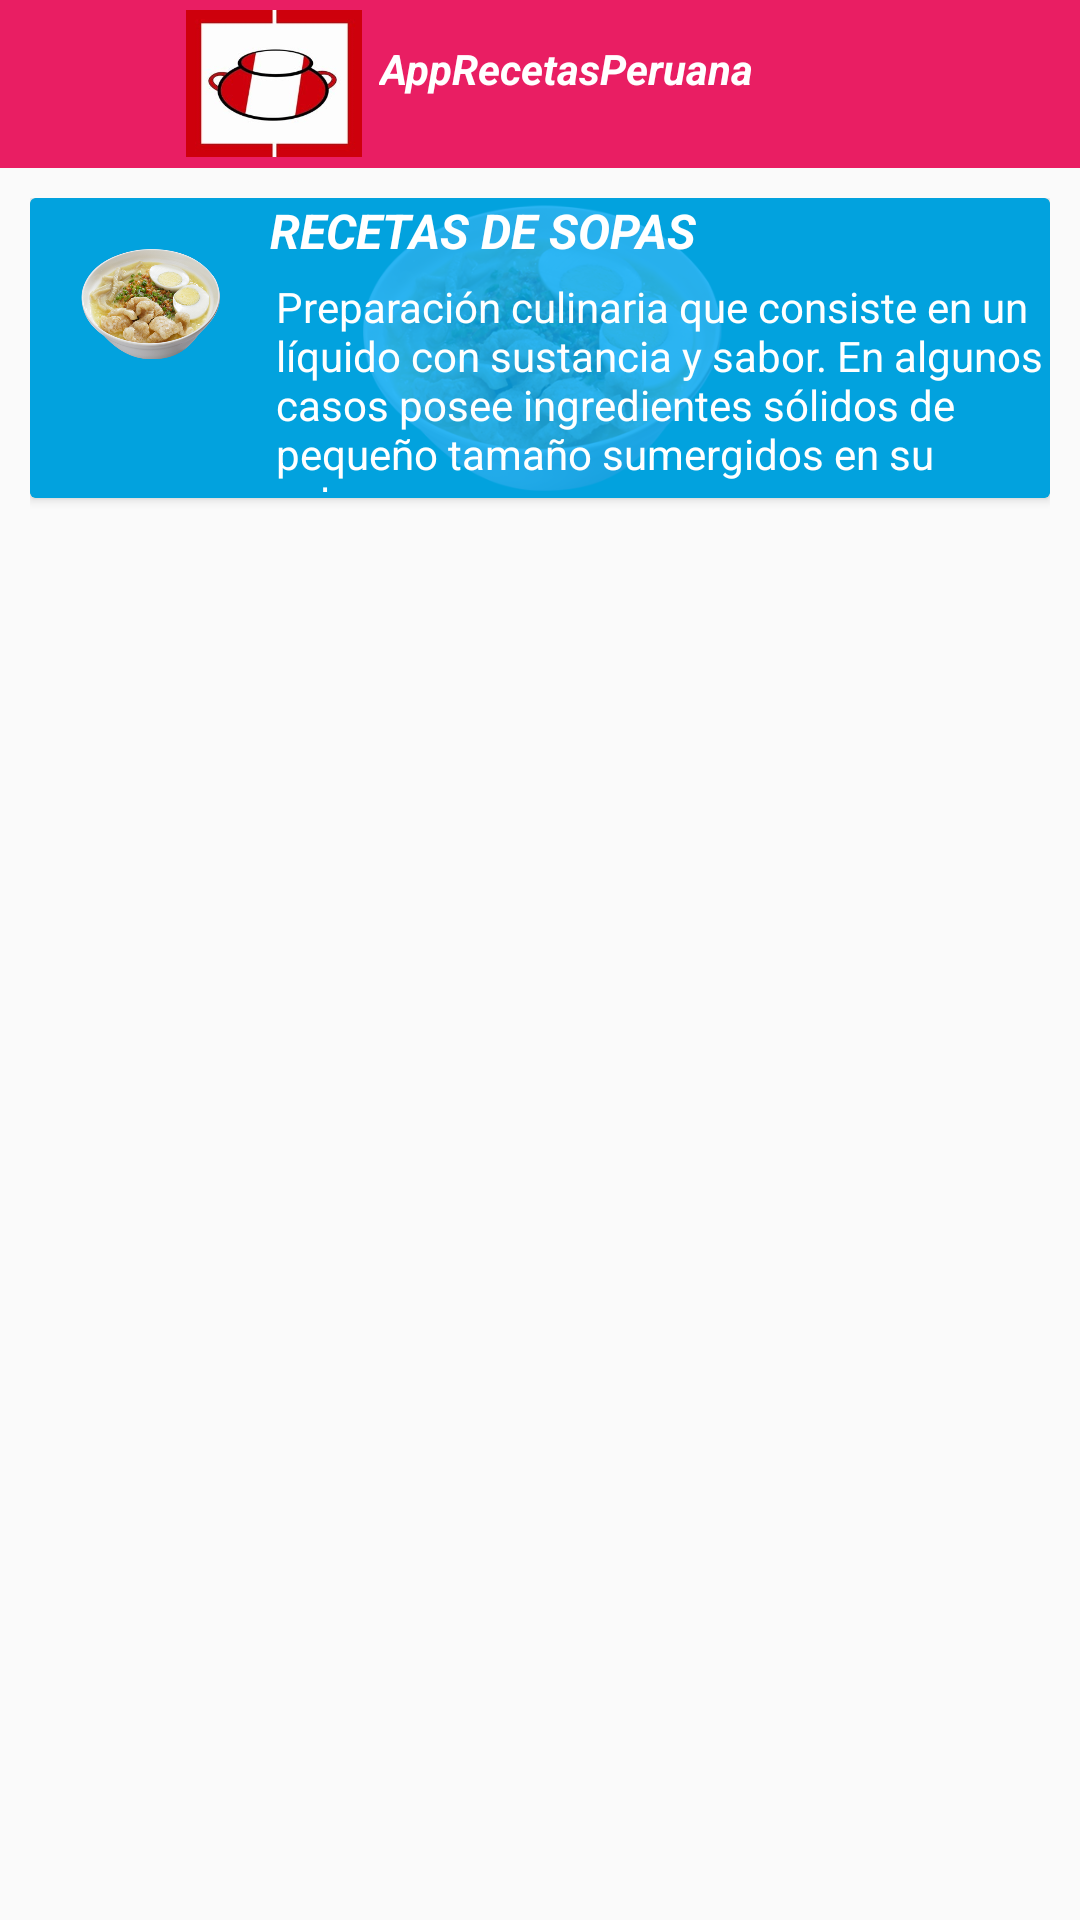

Layout XML and referenced resources for this Android screen:
<!-- AndroidManifest.xml: activity theme Theme.AppCompat.Light.NoActionBar -->
<!-- res/layout/activity_sopas.xml -->
<?xml version="1.0" encoding="utf-8"?>
<LinearLayout xmlns:android="http://schemas.android.com/apk/res/android"
    xmlns:app="http://schemas.android.com/apk/res-auto"
    xmlns:tools="http://schemas.android.com/tools"
    android:layout_width="match_parent"
    android:layout_height="match_parent"
    android:orientation="vertical"
    tools:context=".SopasActivity">
    <LinearLayout
        android:layout_width="match_parent"
        android:background="#E91E63"
        android:orientation="horizontal"
        android:layout_height="wrap_content">
        <ImageButton
            android:id="@+id/btnIcoAtras"
            android:layout_width="60dp"
            android:layout_height="49dp"
            android:onClick="atras"
            android:background="#E91E63"
            android:src="@drawable/ic_atras" />
        <androidx.appcompat.widget.Toolbar
            android:id="@+id/toolboar"
            android:layout_width="match_parent"
            android:theme="@style/ToolBar"
            android:layout_marginStart="-15dp"
            android:layout_height="?attr/actionBarSize">
            <RelativeLayout
                android:id="@+id/idLayoutFondo"
                android:layout_width="match_parent"
                android:layout_height="wrap_content"
                android:elevation="8dp">
                <ImageView
                    android:id="@+id/im"
                    android:layout_width="60dp"
                    android:layout_height="49dp"
                    android:layout_alignParentStart="true"
                    android:layout_alignParentLeft="true"
                    android:layout_alignParentTop="true"
                    android:src="@drawable/logosa" />

                <TextView
                    android:id="@+id/nivel"
                    android:layout_width="wrap_content"
                    android:layout_height="wrap_content"
                    android:layout_marginLeft="65dp"
                    android:layout_marginTop="10dp"
                    android:layout_marginBottom="5dp"
                    android:gravity="center"
                    android:text="@string/app_name"
                    android:textColor="@android:color/white"
                    android:textSize="14dp"
                    android:textStyle="bold|italic" />
            </RelativeLayout>
        </androidx.appcompat.widget.Toolbar>
    </LinearLayout>
    <LinearLayout
        android:padding="10dp"
        android:layout_width="match_parent"
        android:layout_height="0dp"
        android:orientation="vertical"
        android:layout_weight="8">
        <androidx.cardview.widget.CardView
            android:id="@+id/cardCategory"
            app:cardBackgroundColor="@color/colorPrimary"
            android:foreground="?attr/selectableItemBackground"
            android:layout_margin="0dp"
            android:layout_width="match_parent"
            android:layout_height="100dp">
            <RelativeLayout
                android:layout_width="match_parent"
                android:layout_height="wrap_content">
                <ImageView
                    android:id="@+id/imageCategoryBg"
                    android:src="@drawable/icoso"
                    android:layout_width="match_parent"
                    android:layout_height="match_parent"/>
                <ImageView
                    android:background="#D203A9F4"
                    android:layout_width="match_parent"
                    android:layout_height="match_parent"/>
                <ImageView
                    android:id="@+id/imageCategory"
                    android:layout_width="80dp"
                    android:src="@drawable/icoso"
                    android:scaleType="fitStart"
                    android:padding="16dp"
                    android:layout_height="160dp"/>
                <TextView
                    android:id="@+id/textCategory"
                    android:layout_toRightOf="@id/imageCategory"
                    android:layout_toEndOf="@id/imageCategory"
                    android:layout_width="match_parent"
                    android:layout_height="wrap_content"
                    android:maxLines="7"
                    android:ellipsize="end"
                    android:textColor="#fff"
                    android:textSize="16dp"
                    android:textStyle="bold|italic"
                    android:text="RECETAS DE SOPAS"
                    android:layout_marginBottom="3dp"/>

                <TextView
                    android:id="@+id/textCategory2"
                    android:layout_toRightOf="@id/imageCategory"
                    android:layout_toEndOf="@id/imageCategory"
                    android:layout_width="match_parent"
                    android:layout_height="match_parent"
                    android:maxLines="7"
                    android:layout_below="@id/textCategory"
                    android:ellipsize="end"
                    android:textColor="#fff"
                    android:text="@string/defsopa"
                    android:padding="2dp"/>
            </RelativeLayout>
        </androidx.cardview.widget.CardView>
        <ListView
            android:id="@+id/listView"
            android:layout_width="match_parent"
            android:layout_marginStart="3dp"
            android:layout_marginTop="3dp"
            android:layout_height="match_parent"/>
    </LinearLayout>
</LinearLayout>
<!-- resources referenced by this layout -->
<resources>
  <color name="colorPrimary">#008577</color>
  <!-- drawable icoso: png bitmap (drawable, 193180 bytes) -->
  <!-- drawable logosa: jpg bitmap (drawable, 11670 bytes) -->
  <string name="app_name">AppRecetasPeruana</string>
  <string name="defsopa">
          Preparación culinaria que consiste en un líquido con sustancia y sabor. En algunos casos posee ingredientes sólidos de pequeño tamaño sumergidos en su volumen.
      </string>
  <style name="ToolBar">
          <item name="android:editTextColor">@color/colorBlanco</item>
      </style>
  <color name="colorBlanco">#FFFFFF</color>
</resources>
